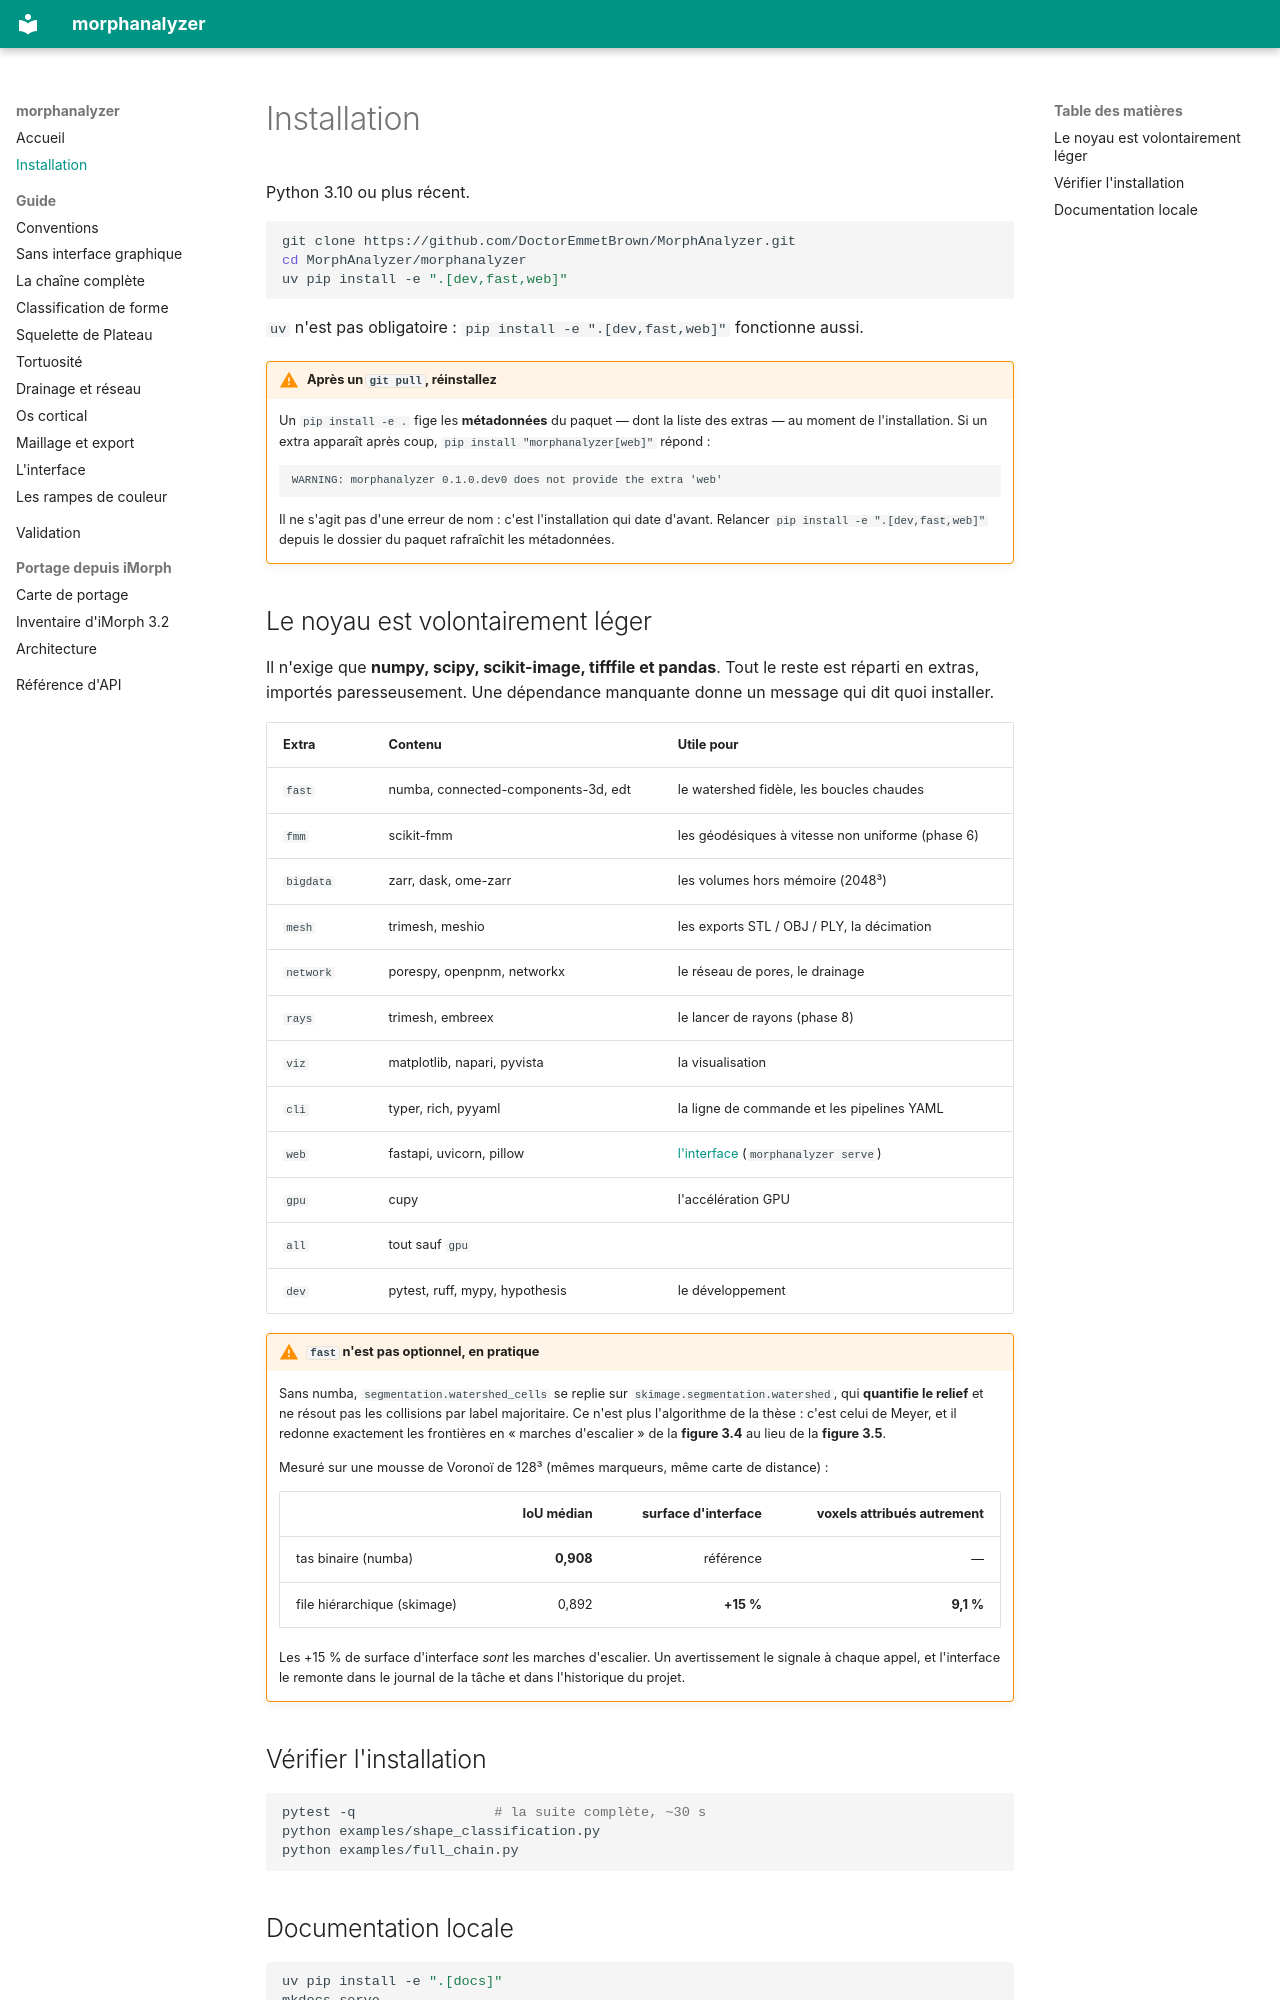

repository: DoctorEmmetBrown/MorphAnalyzer · page: installation/index.html · generator: mkdocs

# Installation

Python 3.10 ou plus récent.

```bash
git clone https://github.com/DoctorEmmetBrown/MorphAnalyzer.git
cd MorphAnalyzer/morphanalyzer
uv pip install -e ".[dev,fast,web]"
```

`uv` n'est pas obligatoire : `pip install -e ".[dev,fast,web]"` fonctionne aussi.

!!! warning "Après un `git pull`, réinstallez"
    Un `pip install -e .` fige les **métadonnées** du paquet — dont la liste des
    extras — au moment de l'installation. Si un extra apparaît après coup,
    `pip install "morphanalyzer[web]"` répond :

    ```
    WARNING: morphanalyzer 0.1.0.dev0 does not provide the extra 'web'
    ```

    Il ne s'agit pas d'une erreur de nom : c'est l'installation qui date d'avant.
    Relancer `pip install -e ".[dev,fast,web]"` depuis le dossier du paquet
    rafraîchit les métadonnées.

## Le noyau est volontairement léger

Il n'exige que **numpy, scipy, scikit-image, tifffile et pandas**. Tout le reste
est réparti en extras, importés paresseusement. Une dépendance manquante donne un
message qui dit quoi installer.

| Extra | Contenu | Utile pour |
|---|---|---|
| `fast` | numba, connected-components-3d, edt | le watershed fidèle, les boucles chaudes |
| `fmm` | scikit-fmm | les géodésiques à vitesse non uniforme (phase 6) |
| `bigdata` | zarr, dask, ome-zarr | les volumes hors mémoire (2048³) |
| `mesh` | trimesh, meshio | les exports STL / OBJ / PLY, la décimation |
| `network` | porespy, openpnm, networkx | le réseau de pores, le drainage |
| `rays` | trimesh, embreex | le lancer de rayons (phase 8) |
| `viz` | matplotlib, napari, pyvista | la visualisation |
| `cli` | typer, rich, pyyaml | la ligne de commande et les pipelines YAML |
| `web` | fastapi, uvicorn, pillow | [l'interface](guide/interface.md) (`morphanalyzer serve`) |
| `gpu` | cupy | l'accélération GPU |
| `all` | tout sauf `gpu` | |
| `dev` | pytest, ruff, mypy, hypothesis | le développement |

!!! warning "`fast` n'est pas optionnel, en pratique"
    Sans numba, `segmentation.watershed_cells` se replie sur
    `skimage.segmentation.watershed`, qui **quantifie le relief** et ne résout
    pas les collisions par label majoritaire. Ce n'est plus l'algorithme de la
    thèse : c'est celui de Meyer, et il redonne exactement les frontières en
    « marches d'escalier » de la **figure 3.4** au lieu de la **figure 3.5**.

    Mesuré sur une mousse de Voronoï de 128³ (mêmes marqueurs, même carte de
    distance) :

    | | IoU médian | surface d'interface | voxels attribués autrement |
    |---|---:|---:|---:|
    | tas binaire (numba) | **0,908** | référence | — |
    | file hiérarchique (skimage) | 0,892 | **+15 %** | **9,1 %** |

    Les +15 % de surface d'interface *sont* les marches d'escalier. Un
    avertissement le signale à chaque appel, et l'interface le remonte dans le
    journal de la tâche et dans l'historique du projet.
